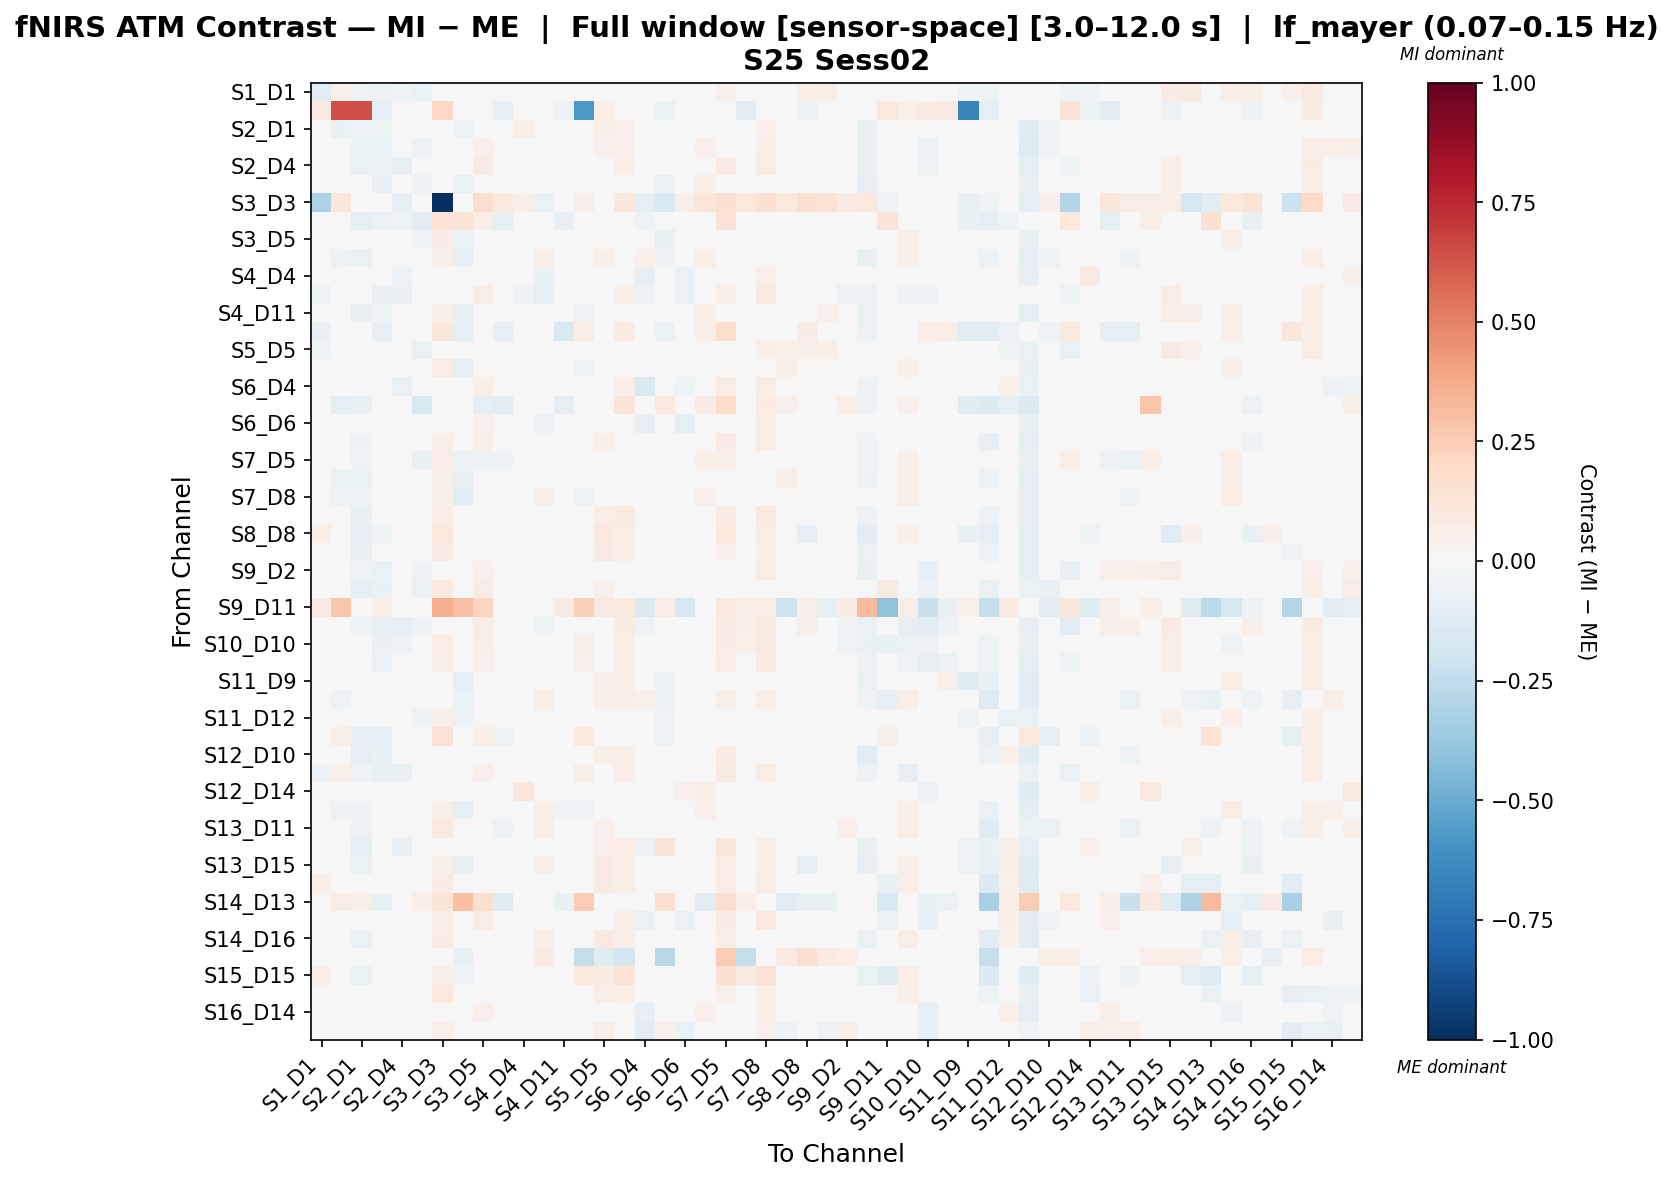

The file beside this chart, header and first rows:
, S1_D1 hbo, S1_D3 hbo, S2_D1 hbo, S2_D2 hbo, S2_D4 hbo, S3_D1 hbo, S3_D3 hbo, S3_D4 hbo, S3_D5 hbo, S4_D2 hbo, S4_D4 hbo, S4_D6 hbo, S4_D11 hbo, S5_D3 hbo, S5_D5 hbo, S5_D7 hbo, S6_D4 hbo, S6_D5 hbo, S6_D6 hbo, S6_D8 hbo, S7_D5 hbo, S7_D7 hbo, S7_D8 hbo
S1_D1 hbo, -0.1161, 0.05166, -0.05081, -0.06053, -0.05067, -0.06578, 0.02135, -0.0447, 0.01598, 0.004916, -0.01142, -0.04436, -0.01146, 0.03105, -0.00316, 0.02999, -0.02054, -0.01591, -0.01993, 0.01792, 0.05307, 0.0006107, 0.04066
S1_D3 hbo, 0.08896, 0.6411, 0.6451, -0.08919, -0.0001103, -0.02727, 0.2033, -0.01806, 0.01721, -0.08539, 0.0, 0.02542, -0.057, -0.5778, 0.05719, -0.003083, 0.04909, -0.0654, 0.0, -0.02081, -0.02092, -0.1084, -0.04808
S2_D1 hbo, -0.03002, -0.07071, -0.05178, -0.05066, -0.002093, 0.0008504, 0.0, -0.05127, 0.04773, -0.007921, 0.06008, 0.04769, -0.03234, -0.0187, 0.06765, 0.05417, 0.03458, -0.01571, 0.04924, 0.02655, 0.04034, -0.007732, 0.05393
S2_D2 hbo, -0.0285, -0.04545, -0.06396, -0.06663, -0.01801, -0.05496, 0.01948, -0.04288, 0.05419, -0.0003363, 0.04687, 0.01095, -0.0145, -0.03158, 0.05118, 0.05024, 0.01583, -0.01572, 0.03553, 0.05348, 0.03119, 0.006065, 0.05486
S2_D4 hbo, -0.02484, -0.01477, -0.06726, -0.06435, -0.0935, -0.003904, 0.01319, -0.04184, 0.08028, 0.002842, -0.01027, -0.02143, -0.02125, 0.003172, 0.01514, 0.06926, -0.04599, 0.008566, -0.01851, 0.02548, 0.07906, 0.02523, 0.07595
S3_D1 hbo, -0.04703, -0.02946, -0.03776, -0.07568, 0.01362, -0.05692, 0.03093, -0.06398, 0.009346, 0.001266, 0.02545, 0.02733, -0.02891, -0.01636, 0.0202, 0.03078, 0.04744, -0.06716, 0.02208, 0.05669, 0.01309, 0.004579, 0.04169
S3_D3 hbo, -0.3188, 0.1112, 0.0, 0.01495, -0.09935, -0.02294, -1.0, -0.03795, 0.1742, 0.09801, 0.06982, -0.06653, 0.0468, 0.06748, -0.004239, 0.1163, -0.09912, -0.1507, 0.06982, 0.1206, 0.149, 0.1089, 0.1491
S3_D4 hbo, -0.03968, 0.04895, -0.08601, -0.06358, -0.05275, -0.106, 0.1465, 0.1348, 0.06987, -0.08679, 0.01155, 0.01348, -0.08235, 0.0393, 0.02877, 0.00591, -0.05034, 0.03651, 0.01734, 0.03576, 0.1412, -0.04428, -0.01733
S3_D5 hbo, -0.02428, -0.01943, -0.04087, -0.02525, 0.04025, -0.05191, 0.08262, -0.0647, -0.000575, -0.02473, 0.009392, 0.04737, -0.024, -0.01592, 0.03593, 0.007496, 0.03643, -0.07324, 0.007542, 0.0489, -0.004939, -0.02699, 0.0136
S4_D2 hbo, -0.01117, -0.05853, -0.06864, -0.04435, 0.01349, -0.01345, 0.05655, -0.07972, 0.01937, -0.03997, 0.03136, 0.05993, -0.03558, -0.04952, 0.06074, 0.02253, 0.05017, -0.05541, 0.02702, 0.06499, 0.02088, -0.02042, 0.02215
S4_D4 hbo, -0.03461, 0.0, 0.002897, -0.001434, -0.05723, -0.005763, 0.03724, -0.005145, 0.03631, 0.03006, 0.0004404, -0.07051, -0.01057, 0.0, 0.02505, 0.02116, -0.08286, 0.007448, -0.06459, -0.002438, 0.02563, -0.0006846, 0.05446
S4_D6 hbo, -0.05261, 0.005701, -0.03376, -0.07416, -0.07045, -0.03978, 0.01821, 0.008862, 0.07113, 0.03507, -0.05894, -0.08695, -0.01013, 0.02851, 0.01825, 0.05963, -0.05652, 0.01008, -0.06938, 0.02801, 0.06761, 0.04738, 0.08733
S4_D11 hbo, -0.02112, -0.04017, -0.07581, -0.05075, -0.01734, -0.04859, 0.06248, -0.07152, 0.02258, -0.03695, 0.01037, 0.02423, -0.0466, -0.05045, 0.03361, 0.02443, 0.02961, -0.04435, 0.01195, 0.05486, 0.02981, -0.02818, 0.02941
S5_D3 hbo, -0.07155, -0.03507, 0.02093, -0.08262, -0.0136, -0.02668, 0.1097, -0.09214, -0.01402, -0.0808, 0.0, 0.04019, -0.1529, 0.07346, 0.01647, 0.08557, 0.03735, -0.0689, 0.0, 0.06619, 0.1733, -0.0471, 0.002122
S5_D5 hbo, -0.05286, 0.01666, -0.02398, -0.03893, -0.03831, -0.06635, 0.03759, -0.03254, 0.03343, 0.01273, -0.00738, -0.02825, -0.02702, -0.01134, -0.03634, 0.0202, -0.01781, -0.01365, -0.009394, 0.04744, 0.04271, -0.0002734, 0.05718
S5_D7 hbo, -0.03532, -0.02781, -0.03899, -0.02341, 0.02344, -0.04512, 0.07239, -0.08968, -0.02668, -0.03948, 0.003102, 0.04116, -0.03123, -0.05128, -0.006588, -0.0007621, 0.02458, -0.04298, 0.001708, 0.04258, 0.0324, -0.02451, 0.01492
S6_D4 hbo, -0.004694, 0.007812, -0.03046, -0.03835, -0.07028, 0.01809, 0.03945, -0.03848, 0.06868, 0.0482, -0.01832, -0.01709, 0.02119, 0.0286, 0.02437, 0.06532, -0.1522, 0.007669, -0.05294, 0.02205, 0.07349, 0.03501, 0.07503
S6_D5 hbo, -0.02923, -0.09001, -0.07811, -0.04949, 0.01186, -0.1545, 0.04586, 0.01579, -0.08666, -0.1166, 0.01186, 0.01186, -0.09165, -0.02967, 0.03725, 0.128, 0.01186, 0.1013, 0.01482, 0.08495, 0.1827, 0.03674, 0.08233
S6_D6 hbo, -0.03476, 0.0, 0.01064, -0.003277, -0.04501, 0.004283, 0.04037, 0.006204, 0.05049, 0.03598, -0.02335, -0.06019, 0.007182, 0.0, 0.04045, 0.03412, -0.08223, 0.01285, -0.09989, 0.02164, 0.03675, 0.01905, 0.07111
S6_D8 hbo, -0.006271, -0.02582, -0.0583, -0.02545, -0.02991, 0.01933, 0.06084, -0.03165, 0.06243, 0.03861, -0.02131, 0.00919, 0.014, -0.006765, 0.06351, 0.03668, -0.02228, 0.03427, -0.01802, -0.00872, 0.0837, 0.02071, 0.07309
S7_D5 hbo, -0.03884, -0.04167, -0.05131, -0.03904, 0.04139, -0.07377, 0.0735, -0.06457, -0.06187, -0.05739, 0.006592, 0.04387, -0.03542, -0.02855, 0.00439, 0.01413, 0.04387, -0.04841, 0.006592, 0.06544, 0.06729, -0.03992, 0.01077
S7_D7 hbo, -0.02909, -0.06295, -0.0659, -0.02924, 0.006178, -0.03097, 0.05582, -0.07806, -0.005063, -0.03991, 0.009425, 0.04597, -0.04464, -0.04154, 0.02933, 0.03383, 0.02589, -0.035, 0.01239, 0.04857, 0.03734, -0.009978, 0.03699
S7_D8 hbo, -0.03203, -0.05269, -0.05255, -0.02157, 0.02584, -0.03502, 0.06704, -0.1045, -0.0256, -0.0395, 0.02083, 0.05704, -0.04197, -0.05286, 0.02754, 0.009168, 0.0378, -0.04207, 0.01904, 0.05139, 0.02574, -0.02415, 0.0251
S8_D6 hbo, 0.01515, -0.03295, -0.07591, -0.04687, 0.002662, -0.002489, 0.07102, -0.04252, 0.03342, 0.01531, -0.01263, 0.01972, 0.01735, 0.02772, 0.07499, 0.08868, -0.01618, 0.007959, -0.02563, 0.01904, 0.08349, 0.04944, 0.0871
S8_D8 hbo, 0.06323, -0.04456, -0.08996, -0.05184, 0.0009737, 0.01375, 0.1058, -0.03634, 0.0297, 0.01752, -0.01656, 0.02817, 0.004596, 0.02936, 0.107, 0.07063, 0.00591, 0.00507, -0.01907, 0.0293, 0.1017, 0.02628, 0.07222
S8_D15 hbo, 0.02369, -0.03319, -0.07665, -0.04284, 0.01226, -0.005161, 0.07933, -0.04291, 0.02911, 0.01828, -0.02115, 0.02291, 0.02557, 0.01228, 0.09055, 0.06486, -0.01176, -0.0128, -0.04185, 0.01963, 0.05246, 0.02169, 0.0675
S9_D2 hbo, -0.03687, 0.0, -0.05019, -0.06401, -0.03694, -0.05593, 0.03787, 7.120694178185397e-05, 0.05334, 0.03279, -0.01574, -0.04739, -0.00426, 0.001803, 0.03321, 0.04197, -0.0176, 0.03775, -0.02846, 0.02745, 0.04916, 0.01058, 0.07496
S9_D9 hbo, -0.0045, 0.008835, -0.09297, -0.07213, -0.0353, -0.0647, 0.09839, 0.009039, 0.07282, -0.03389, 0.01979, -1.9310260646643293e-05, -0.03495, 0.01681, 0.05336, 0.03707, -0.0115, 0.0001763, 0.01802, 0.03056, 0.02929, -0.01319, 0.03357
S9_D11 hbo, 0.09035, 0.2801, -0.03261, 0.06929, 0.0, 0.0, 0.3542, 0.2912, 0.2134, -0.02344, 0.0, 0.0, 0.08389, 0.2373, 0.09035, 0.0968, -0.1426, 0.07404, -0.1663, 0.00808, 0.09776, 0.05638, 0.07404
S10_D9 hbo, -0.0492, 0.01583, -0.05358, -0.08482, -0.08067, -0.05835, 0.03028, -0.01533, 0.07657, 0.03448, -0.01662, -0.05427, 0.004956, 0.03694, 0.002417, 0.07898, -0.05126, 0.02787, -0.02759, 0.03943, 0.08354, 0.05491, 0.1001
S10_D10 hbo, 0.02387, 0.03522, -0.04548, -0.07528, -0.05755, -0.008759, 0.07132, -0.02542, 0.0592, 0.02346, 0.02257, -0.0279, 0.01611, 0.06083, 0.03013, 0.07486, -0.002988, 0.007839, -0.005656, 0.02424, 0.08297, 0.05406, 0.08974
S10_D12 hbo, -0.0149, 0.03149, -0.03667, -0.06689, -0.0491, -0.02677, 0.06119, -0.02418, 0.05402, 0.01743, 0.02433, -0.02095, 0.0091, 0.05249, -0.005108, 0.06283, 0.02453, 0.007974, 0.02632, 0.0291, 0.07207, 0.04064, 0.08302
S11_D9 hbo, -0.01503, -0.01578, -0.04529, -0.03829, 0.004824, 0.009516, 0.03679, -0.0878, 0.02744, 0.0003999, 0.02325, 0.02668, -0.005566, -0.005589, 0.06213, 0.06074, 0.02534, -0.06533, 0.004254, 0.01494, 0.04489, 0.004904, 0.04489
S11_D11 hbo, -0.0009087, -0.05186, -0.03427, -0.01525, 0.02678, 0.02909, 0.02004, -0.06666, 0.04751, 0.00132, 0.03891, 0.05966, 0.00873, -0.01815, 0.06727, 0.0575, 0.05109, -0.06688, 0.04309, 0.03085, 0.05694, 0.01404, 0.0564
S11_D12 hbo, -0.04154, -0.01216, -0.02794, -0.03708, -0.002415, -0.05919, 0.06368, -0.05609, 0.004796, -0.009251, 0.007317, 0.002557, -0.03222, -0.02167, -0.003333, 0.01343, 0.02539, -0.05048, 0.003855, 0.04114, 0.01354, -0.02163, 0.02378
S11_D13 hbo, 0.006878, 0.05972, -0.08375, -0.09867, -0.03341, -0.02216, 0.143, 0.02092, 0.06489, -0.05278, 0.01952, 0.04529, -0.03312, 0.1093, 0.01914, 0.02856, 0.007694, -0.0535, 0.02327, 0.01478, 0.02417, -0.02173, 0.01373
S12_D10 hbo, 0.01689, -0.03679, -0.08791, -0.0714, -0.008431, -0.007931, 0.04929, -0.03553, 0.03906, -0.04319, 0.03259, 0.04542, -0.01037, 0.00144, 0.05983, 0.05661, 0.0376, 0.004127, 0.03182, 0.03958, 0.08409, 0.003642, 0.04852
S12_D12 hbo, -0.0551, 0.05296, -0.05064, -0.07809, -0.07203, -0.03384, 0.01551, 0.00479, 0.05105, 0.01169, 0.01889, -0.03393, -0.0001452, 0.06809, -0.01666, 0.06376, -0.01607, 0.01039, 0.01889, 0.02379, 0.09183, 0.04166, 0.07763
S12_D14 hbo, -0.04029, -0.03951, -0.04621, -0.04693, -0.004729, -0.0396, 0.0, -0.02936, 0.01673, -0.005968, 0.1162, 0.03607, -0.02141, -0.01975, 0.01583, 0.02494, 0.0107, 0.002682, 0.05392, 0.05576, 0.04251, -0.006218, 0.03837
S13_D6 hbo, -0.03865, -0.06204, -0.05521, -0.02119, 0.0116, -0.03318, 0.05758, -0.08979, -0.001676, -0.04584, 0.02143, 0.05632, -0.05288, -0.05326, 0.0391, 0.03157, 0.02875, -0.02404, 0.01753, 0.05016, 0.02759, -0.0277, 0.02889
S13_D11 hbo, -0.001147, -0.03669, -0.05573, -0.01506, 0.01161, -0.02372, 0.09473, -0.03914, 0.03169, -0.062, 0.02277, 0.05876, -0.03135, -0.02488, 0.05027, 0.0302, 0.03455, -0.02142, 0.01953, 0.0436, 0.03057, -0.03353, 0.02063
S13_D13 hbo, -0.00308, -0.04813, -0.09852, -0.04993, -0.07075, -0.01023, 0.04334, -0.008003, 0.04343, -0.02307, 0.008158, -0.02126, -0.03776, -0.02235, 0.05201, 0.07565, -0.0558, 0.1296, 0.0001953, 0.002929, 0.1213, 0.01472, 0.05724
S13_D15 hbo, 0.03891, -0.0473, -0.06693, -0.02623, 0.02564, 0.02303, 0.06014, -0.07611, 0.03612, 0.01362, 0.01558, 0.05783, 0.01603, -0.001651, 0.08719, 0.0666, 0.02015, -0.0458, 0.005756, 0.02079, 0.07708, 0.01656, 0.06336
S14_D12 hbo, 0.05806, -0.01116, -0.03859, -0.0214, 0.02772, 0.01032, 0.07927, -0.04015, 0.02832, 0.01289, -0.01879, 0.03264, 0.0339, 0.03562, 0.08971, 0.05623, 0.004724, -0.0217, -0.0148, 0.03405, 0.07577, 0.01128, 0.07591
S14_D13 hbo, 0.0, 0.07744, 0.06522, -0.07792, 0.0, 0.06522, 0.1296, 0.3034, 0.1584, -0.1294, 0.01036, 0.0, -0.07792, 0.2515, 0.04771, 0.001878, 0.0, 0.1584, 0.0, -0.103, 0.1584, 0.06522, -0.02562
S14_D14 hbo, 0.02579, 0.01291, -0.04678, -0.03438, -0.008284, -0.0009903, 0.06469, -0.003178, 0.07177, 0.01553, -0.0158, 0.01132, 0.03354, 0.0353, 0.04803, 0.06932, -0.06467, 0.02176, -0.06924, 0.03729, 0.08059, 0.04528, 0.09566
S14_D16 hbo, 0.04572, -0.04402, -0.06272, -0.03136, 0.02034, 0.01098, 0.08413, -0.04414, 0.04085, -0.01748, 0.004796, 0.05542, -0.005721, -0.008674, 0.09748, 0.06224, 0.0188, -0.006716, 0.006211, 0.004486, 0.0621, -0.007679, 0.04737
S15_D13 hbo, -0.04928, 0.02097, -0.01131, -0.01656, 0.03164, -0.02301, 0.03546, -0.07661, 0.005329, -0.01352, 0.02021, 0.07892, 0.01376, -0.2347, -0.118, -0.1898, 0.03058, -0.2762, 0.02021, 0.03381, 0.2556, -0.2362, 0.008463
S15_D15 hbo, 0.06563, -0.01146, -0.06522, -0.0388, 0.04864, 0.01149, 0.06883, -0.05079, 0.03352, -0.01828, -0.01028, 0.04176, 0.03495, 0.106, 0.08409, 0.1349, 0.01473, 0.01919, -0.0194, -0.01007, 0.1518, 0.09112, 0.1431
S15_D16 hbo, 0.03508, 0.01001, -0.04769, -0.01916, 0.03541, 0.002897, 0.103, -0.02515, 0.02261, 0.02966, -0.0159, 0.03691, 0.01959, 0.03582, 0.07669, 0.05567, -0.02636, 0.008038, -0.00956, 0.0129, 0.05395, 0.00869, 0.06359
S16_D14 hbo, -0.02497, -0.01013, -0.02216, -0.006255, 0.005548, -0.01457, 0.01584, -0.02903, 0.05445, 0.03468, 0.03235, 0.02787, 0.01127, 0.0, 0.02083, 0.03738, -0.08584, 0.01275, -0.0278, 0.05189, 0.0376, 0.02631, 0.06844
S16_D16 hbo, -0.008242, 0.0, -0.01138, 0.03248, 0.0267, 0.008472, 0.05394, -0.02121, 0.03373, 0.04976, 0.04412, 0.02062, 0.02777, 0.002345, 0.06007, 0.02734, -0.1161, 0.05036, -0.06858, 0.004886, 0.04781, 0.01425, 0.05223
